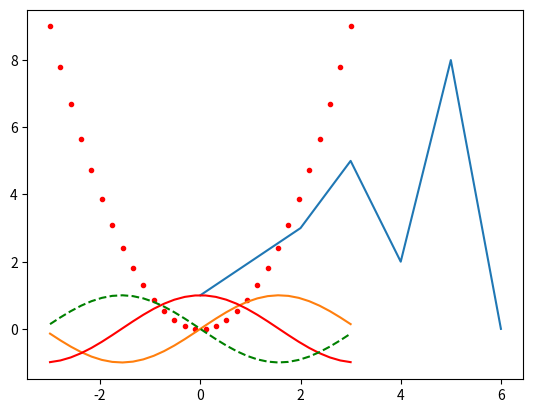
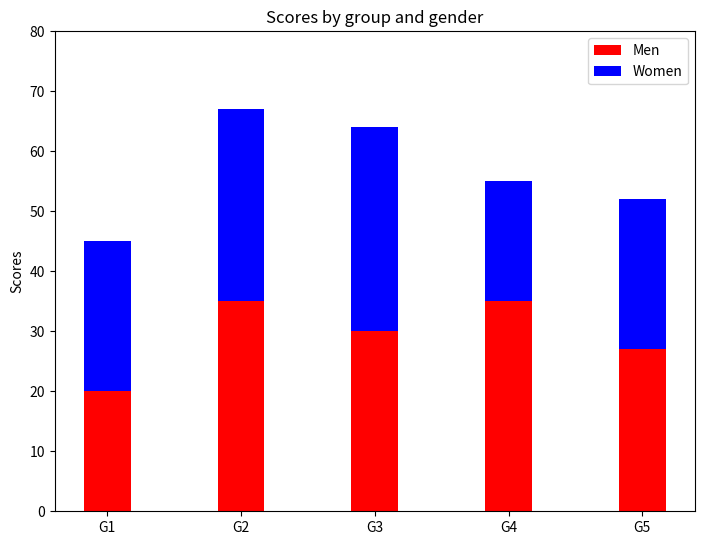

Python code for these plots, in order:
import numpy as np
import matplotlib.pyplot as plt
import pandas as pd
from pylab import *

dt = np.dtype([('age', np.int8)])
a = np.array([(10,), (20,), (30,)], dtype=dt)
print(a['age'])

student = np.dtype([('name', 'S20'), ('age', 'i1'), ('marks', 'f4')])
print(student)

c = [1,2,3,5,2,8,0]

plt.plot(c)
plt.show()

x = np.linspace(-3,3, 30)
print(x)
y = x*x
plt.plot(x,y, 'r.')
plt.show()

plot(x, sin(x)) 
plot(x, cos(x), 'r-') 
plot(x, -sin(x), 'g--') 
show()

N = 5
menMeans = (20, 35, 30, 35, 27)
womenMeans = (25, 32, 34, 20, 25)
ind = np.arange(N) # the x locations for the groups
width = 0.35
fig=plt.figure()
ax=fig.add_axes([0,0,1,1])
ax.bar(ind, menMeans, width, color='r')
ax.bar(ind, womenMeans, width,bottom=menMeans, color='b')
ax.set_ylabel('Scores')
ax.set_title('Scores by group and gender')
ax.set_xticks(ind, ('G1', 'G2', 'G3', 'G4', 'G5'))
ax.set_yticks(np.arange(0, 81, 10))
ax.legend(labels=['Men', 'Women'])
plt.show()

f = ['FB', '2001-08-02', 90, 3.2]
f = pd.Series(f, index = ['name', 'date', 'shares', 'price'])
print(f)

data = {'name': ['AA', 'IBM', 'GOOGLE'], 
        'date': ['2001-12-01', '2012-02-10', '2010-04-09'], 
        'shares': [100, 30, 90]}

